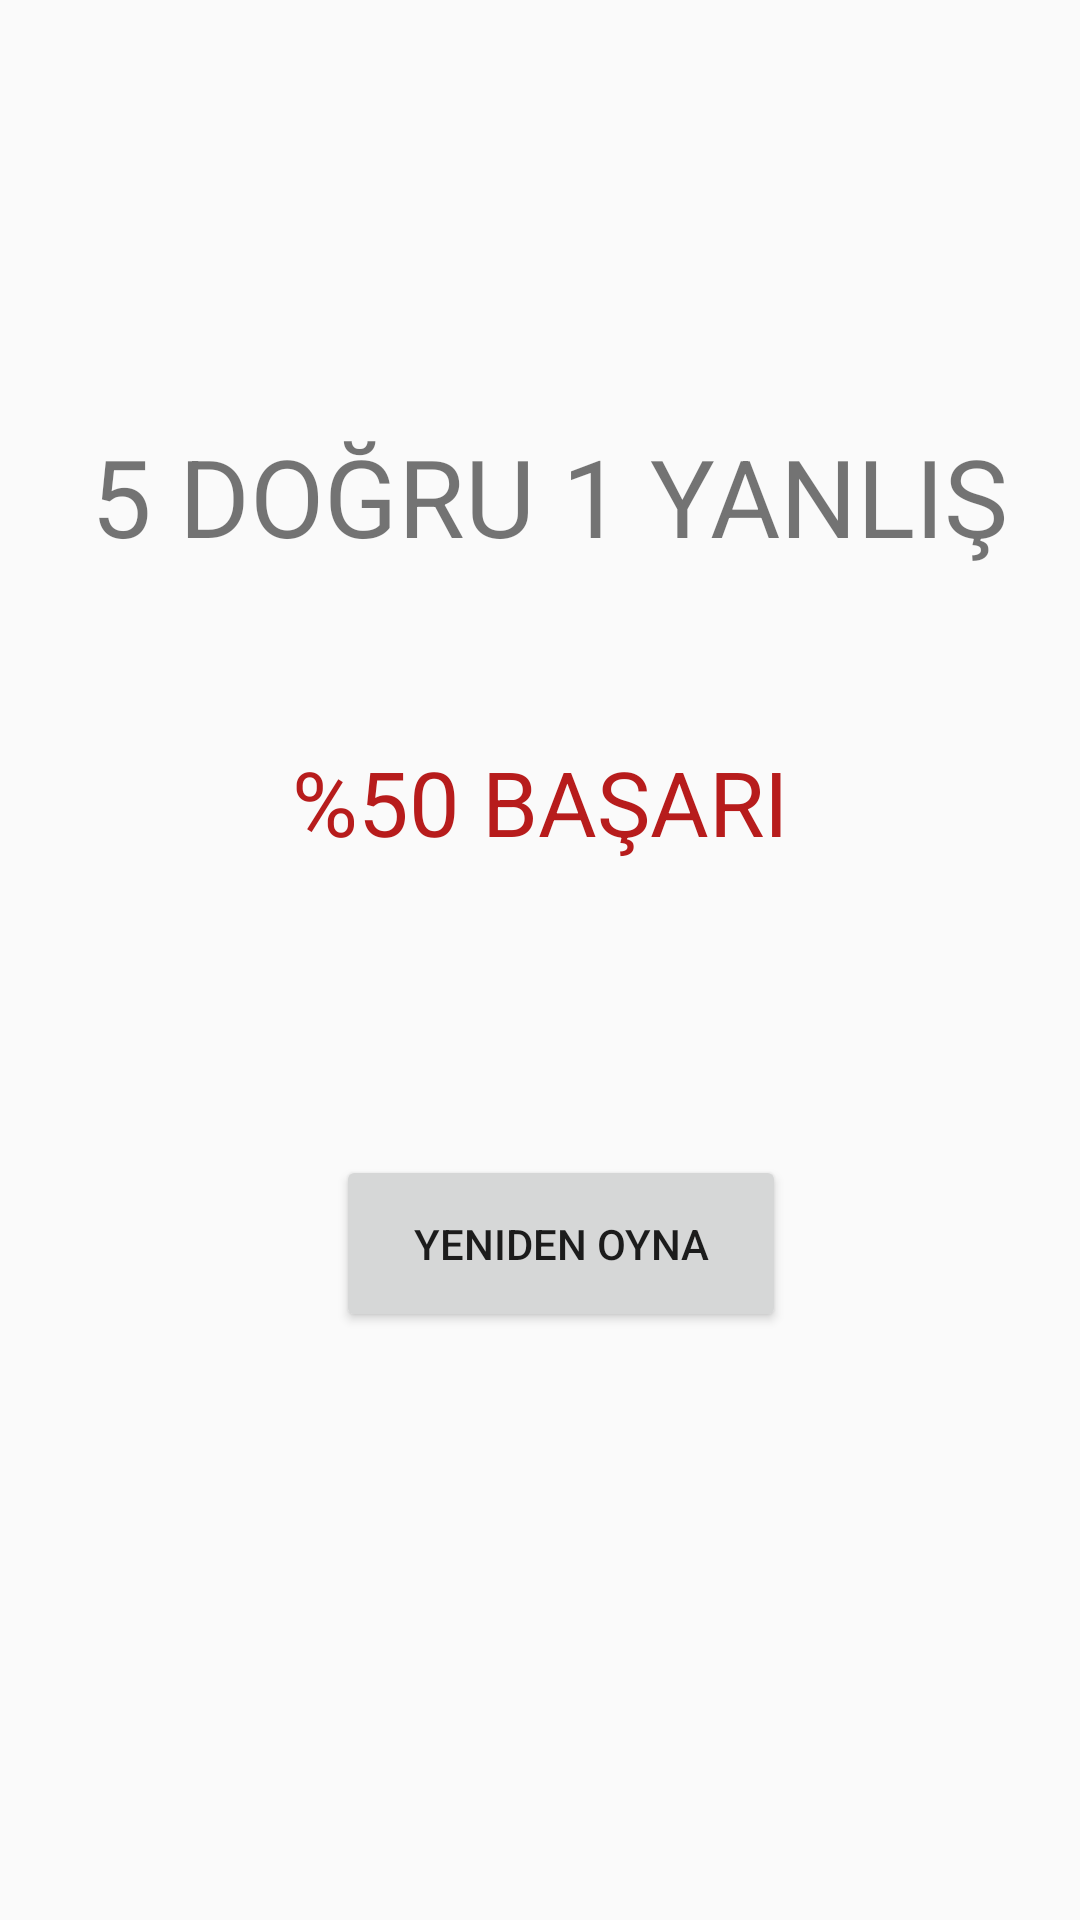

Layout XML and referenced resources for this Android screen:
<!-- AndroidManifest.xml: application theme Theme.Sozluk4 -->
<!-- res/layout/activity_result.xml -->
<?xml version="1.0" encoding="utf-8"?>
<androidx.constraintlayout.widget.ConstraintLayout xmlns:android="http://schemas.android.com/apk/res/android"
    xmlns:app="http://schemas.android.com/apk/res-auto"
    xmlns:tools="http://schemas.android.com/tools"
    android:layout_width="match_parent"
    android:layout_height="match_parent"
    tools:context=".activity.ResultActivity">

    <Button
        android:id="@+id/buttonRes"
        android:layout_width="150dp"
        android:layout_height="59dp"
        android:layout_marginBottom="196dp"
        android:text="Yeniden oyna"
        app:layout_constraintBottom_toBottomOf="parent"
        app:layout_constraintEnd_toEndOf="parent"
        app:layout_constraintHorizontal_bias="0.534"
        app:layout_constraintStart_toStartOf="parent" />

    <TextView
        android:id="@+id/textViewYuzde"
        android:layout_width="wrap_content"
        android:layout_height="wrap_content"
        android:text="%50 BAŞARI"
        android:textColor="#B71C1C"
        android:textSize="30sp"
        app:layout_constraintBottom_toBottomOf="parent"
        app:layout_constraintEnd_toEndOf="parent"
        app:layout_constraintHorizontal_bias="0.5"
        app:layout_constraintStart_toStartOf="parent"
        app:layout_constraintTop_toTopOf="parent"
        app:layout_constraintVertical_bias="0.412" />

    <TextView
        android:id="@+id/textViewSonuc"
        android:layout_width="wrap_content"
        android:layout_height="wrap_content"
        android:layout_marginTop="141dp"
        android:text="5 DOĞRU 1 YANLIŞ"
        android:textSize="36sp"
        app:layout_constraintEnd_toEndOf="parent"
        app:layout_constraintHorizontal_bias="0.564"
        app:layout_constraintStart_toStartOf="parent"
        app:layout_constraintTop_toTopOf="parent" />
</androidx.constraintlayout.widget.ConstraintLayout>
<!-- resources referenced by this layout -->
<resources>
  <style name="Theme.Sozluk4" parent="Theme.AppCompat.Light.NoActionBar">
          
          <item name="colorPrimary">@color/purple_500</item>
          <item name="colorPrimaryVariant">@color/purple_700</item>
          <item name="colorOnPrimary">@color/white</item>
          
          <item name="colorSecondary">@color/teal_200</item>
          <item name="colorSecondaryVariant">@color/teal_700</item>
          <item name="colorOnSecondary">@color/black</item>
          
          <item name="android:statusBarColor" tools:targetApi="l">?attr/colorPrimaryVariant</item>
          
          <item name="windowActionBar">false</item>
          <item name="windowNoTitle">true</item>
      </style>
  <color name="purple_500">#FF6200EE</color>
  <color name="purple_700">#FF3700B3</color>
  <color name="white">#FFFFFFFF</color>
  
      //Main Activity
  <color name="teal_200">#FF03DAC5</color>
  <color name="teal_700">#FF018786</color>
  <color name="black">#FF000000</color>
</resources>
